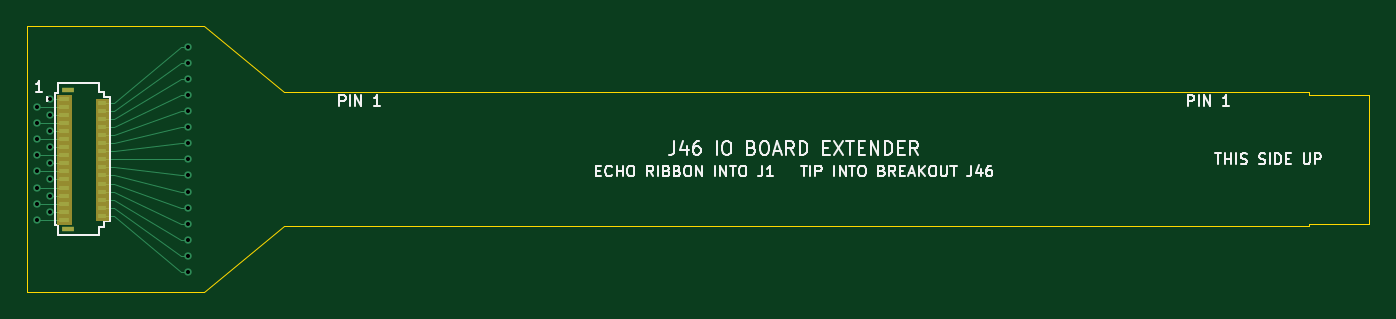
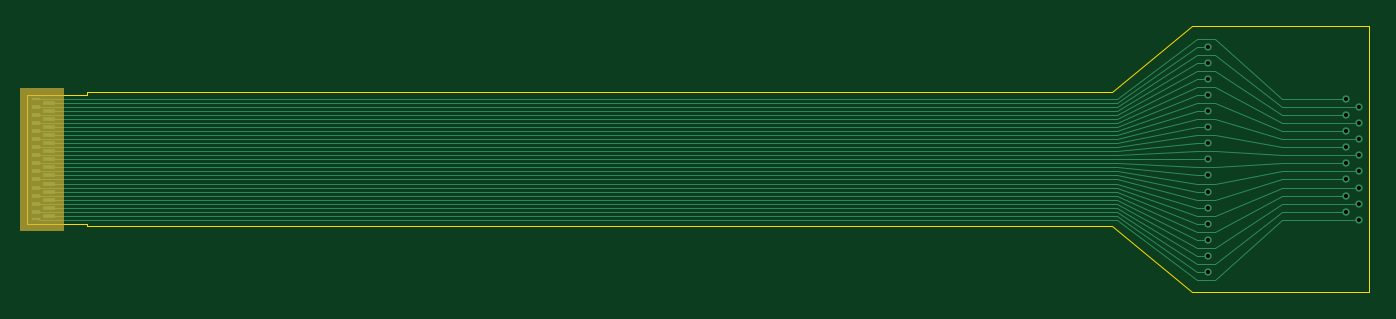
Circuit board: 10 layer files. Board 100.0 x 19.8 mm.
- bottom_copper: j46-ext-B_Cu.gbl (10033 bytes)
- bottom_mask: j46-ext-B_Mask.gbs (1777 bytes)
- bottom_silk: j46-ext-B_Silkscreen.gbo (1787 bytes)
- outline: j46-ext-Edge_Cuts.gm1 (1070 bytes)
- top_copper: j46-ext-F_Cu.gtl (6978 bytes)
- top_mask: j46-ext-F_Mask.gts (2044 bytes)
- paste: j46-ext-F_Paste.gtp (1505 bytes)
- top_silk: j46-ext-F_Silkscreen.gto (29149 bytes)
- drill: j46-ext-NPTH.drl (264 bytes)
- drill: j46-ext-PTH.drl (686 bytes)

=== bottom_copper: j46-ext-B_Cu.gbl (10033 bytes, source omitted) ===
=== bottom_mask: j46-ext-B_Mask.gbs ===
%TF.GenerationSoftware,KiCad,Pcbnew,10.0.8*%
%TF.CreationDate,2026-11-16T16:33:32+00:00*%
%TF.ProjectId,j46-ext,6a34362d-6578-4742-9e6b-696361645f70,rev?*%
%TF.SameCoordinates,Original*%
%TF.FileFunction,Soldermask,Bot*%
%TF.FilePolarity,Negative*%
%FSLAX46Y46*%
G04 Gerber Fmt 4.6, Leading zero omitted, Abs format (unit mm)*
G04 Created by KiCad (PCBNEW 10.0.8) date 2026-11-16 16:33:32*
%MOMM*%
%LPD*%
G01*
G04 APERTURE LIST*
%ADD10C,0.050000*%
%ADD11R,0.700000X0.240000*%
%ADD12R,0.950000X0.280000*%
%ADD13R,0.700000X0.280000*%
G04 APERTURE END LIST*
D10*
X117300000Y-34700000D02*
X120500000Y-34700000D01*
X120500000Y-45300000D01*
X117300000Y-45300000D01*
X117300000Y-34700000D01*
G36*
X120500000Y-45300000D02*
G01*
X117300000Y-45300000D01*
X117300000Y-34700000D01*
X120500000Y-34700000D01*
X120500000Y-45300000D01*
G37*
D11*
%TO.C,P1*%
X119350000Y-35519999D03*
D12*
X118375001Y-35800000D03*
D13*
X119350000Y-36100000D03*
D12*
X118375001Y-36400000D03*
D13*
X119350000Y-36700000D03*
D12*
X118375001Y-37000000D03*
D13*
X119350000Y-37300000D03*
D12*
X118375001Y-37600000D03*
D13*
X119350000Y-37900000D03*
D12*
X118375001Y-38200000D03*
D13*
X119350000Y-38500000D03*
D12*
X118375001Y-38800000D03*
D13*
X119350000Y-39100000D03*
D12*
X118375001Y-39400000D03*
D13*
X119350000Y-39700000D03*
D12*
X118375001Y-40000000D03*
D13*
X119350000Y-40300000D03*
D12*
X118375001Y-40600000D03*
D13*
X119350000Y-40900000D03*
D12*
X118375001Y-41200000D03*
D13*
X119350000Y-41500000D03*
D12*
X118375001Y-41800000D03*
D13*
X119350000Y-42100000D03*
D12*
X118375001Y-42400000D03*
D13*
X119350000Y-42700000D03*
D12*
X118375001Y-43000000D03*
D13*
X119350000Y-43300000D03*
D12*
X118375001Y-43600000D03*
D13*
X119350000Y-43900000D03*
D12*
X118375001Y-44200000D03*
D11*
X119350000Y-44480000D03*
%TD*%
M02*

=== bottom_silk: j46-ext-B_Silkscreen.gbo ===
%TF.GenerationSoftware,KiCad,Pcbnew,10.0.8*%
%TF.CreationDate,2026-11-16T16:33:32+00:00*%
%TF.ProjectId,j46-ext,6a34362d-6578-4742-9e6b-696361645f70,rev?*%
%TF.SameCoordinates,Original*%
%TF.FileFunction,Legend,Bot*%
%TF.FilePolarity,Positive*%
%FSLAX46Y46*%
G04 Gerber Fmt 4.6, Leading zero omitted, Abs format (unit mm)*
G04 Created by KiCad (PCBNEW 10.0.8) date 2026-11-16 16:33:32*
%MOMM*%
%LPD*%
G01*
G04 APERTURE LIST*
%ADD10C,0.050000*%
%ADD11R,0.700000X0.240000*%
%ADD12R,0.950000X0.280000*%
%ADD13R,0.700000X0.280000*%
G04 APERTURE END LIST*
%LPC*%
D10*
X117300000Y-34700000D02*
X120500000Y-34700000D01*
X120500000Y-45300000D01*
X117300000Y-45300000D01*
X117300000Y-34700000D01*
G36*
X120500000Y-45300000D02*
G01*
X117300000Y-45300000D01*
X117300000Y-34700000D01*
X120500000Y-34700000D01*
X120500000Y-45300000D01*
G37*
D11*
%TO.C,P1*%
X119350000Y-35519999D03*
D12*
X118375001Y-35800000D03*
D13*
X119350000Y-36100000D03*
D12*
X118375001Y-36400000D03*
D13*
X119350000Y-36700000D03*
D12*
X118375001Y-37000000D03*
D13*
X119350000Y-37300000D03*
D12*
X118375001Y-37600000D03*
D13*
X119350000Y-37900000D03*
D12*
X118375001Y-38200000D03*
D13*
X119350000Y-38500000D03*
D12*
X118375001Y-38800000D03*
D13*
X119350000Y-39100000D03*
D12*
X118375001Y-39400000D03*
D13*
X119350000Y-39700000D03*
D12*
X118375001Y-40000000D03*
D13*
X119350000Y-40300000D03*
D12*
X118375001Y-40600000D03*
D13*
X119350000Y-40900000D03*
D12*
X118375001Y-41200000D03*
D13*
X119350000Y-41500000D03*
D12*
X118375001Y-41800000D03*
D13*
X119350000Y-42100000D03*
D12*
X118375001Y-42400000D03*
D13*
X119350000Y-42700000D03*
D12*
X118375001Y-43000000D03*
D13*
X119350000Y-43300000D03*
D12*
X118375001Y-43600000D03*
D13*
X119350000Y-43900000D03*
D12*
X118375001Y-44200000D03*
D11*
X119350000Y-44480000D03*
%TD*%
%LPD*%
M02*

=== outline: j46-ext-Edge_Cuts.gm1 ===
%TF.GenerationSoftware,KiCad,Pcbnew,10.0.8*%
%TF.CreationDate,2026-11-16T16:33:32+00:00*%
%TF.ProjectId,j46-ext,6a34362d-6578-4742-9e6b-696361645f70,rev?*%
%TF.SameCoordinates,Original*%
%TF.FileFunction,Profile,NP*%
%FSLAX46Y46*%
G04 Gerber Fmt 4.6, Leading zero omitted, Abs format (unit mm)*
G04 Created by KiCad (PCBNEW 10.0.8) date 2026-11-16 16:33:32*
%MOMM*%
%LPD*%
G01*
G04 APERTURE LIST*
%TA.AperFunction,Profile*%
%ADD10C,0.100000*%
%TD*%
G04 APERTURE END LIST*
D10*
X20000000Y-30100000D02*
X33200000Y-30100000D01*
X20000000Y-49900000D02*
X20000000Y-30100000D01*
X33200000Y-30100000D02*
X39200000Y-35000000D01*
X33200000Y-49900000D02*
X20000000Y-49900000D01*
X39200000Y-35000000D02*
X115500000Y-35000000D01*
X39200000Y-45000000D02*
X33200000Y-49900000D01*
X115500000Y-35000000D02*
X115500000Y-35200000D01*
X115500000Y-35200000D02*
X120000000Y-35200000D01*
X115500000Y-44800000D02*
X115500000Y-45000000D01*
X115500000Y-45000000D02*
X39200000Y-45000000D01*
X120000000Y-35200000D02*
X120000000Y-44800000D01*
X120000000Y-44800000D02*
X115500000Y-44800000D01*
M02*

=== top_copper: j46-ext-F_Cu.gtl (6978 bytes, source omitted) ===
=== top_mask: j46-ext-F_Mask.gts ===
%TF.GenerationSoftware,KiCad,Pcbnew,10.0.8*%
%TF.CreationDate,2026-11-16T16:33:32+00:00*%
%TF.ProjectId,j46-ext,6a34362d-6578-4742-9e6b-696361645f70,rev?*%
%TF.SameCoordinates,Original*%
%TF.FileFunction,Soldermask,Top*%
%TF.FilePolarity,Negative*%
%FSLAX46Y46*%
G04 Gerber Fmt 4.6, Leading zero omitted, Abs format (unit mm)*
G04 Created by KiCad (PCBNEW 10.0.8) date 2026-11-16 16:33:32*
%MOMM*%
%LPD*%
G01*
G04 APERTURE LIST*
%ADD10C,0.050000*%
%ADD11R,0.800000X0.300000*%
%ADD12R,0.650000X0.300000*%
%ADD13R,0.950000X0.400000*%
G04 APERTURE END LIST*
D10*
X22262500Y-35200000D02*
X23262500Y-35200000D01*
X23262500Y-44800000D01*
X22262500Y-44800000D01*
X22262500Y-35200000D01*
G36*
X23262500Y-44800000D02*
G01*
X22262500Y-44800000D01*
X22262500Y-35200000D01*
X23262500Y-35200000D01*
X23262500Y-44800000D01*
G37*
X25187500Y-35500000D02*
X26087500Y-35500000D01*
X26087500Y-44500000D01*
X25187500Y-44500000D01*
X25187500Y-35500000D01*
G36*
X26087500Y-44500000D02*
G01*
X25187500Y-44500000D01*
X25187500Y-35500000D01*
X26087500Y-35500000D01*
X26087500Y-44500000D01*
G37*
D11*
%TO.C,J1*%
X22762500Y-35500000D03*
D12*
X25637500Y-35800000D03*
D11*
X22762500Y-36100000D03*
D12*
X25637500Y-36400000D03*
D11*
X22762500Y-36700000D03*
D12*
X25637500Y-37000000D03*
D11*
X22762500Y-37300000D03*
D12*
X25637500Y-37600000D03*
D11*
X22762500Y-37900000D03*
D12*
X25637500Y-38200000D03*
D11*
X22762500Y-38500000D03*
D12*
X25637500Y-38800000D03*
D11*
X22762500Y-39100000D03*
D12*
X25637500Y-39400000D03*
D11*
X22762500Y-39700000D03*
D12*
X25637500Y-40000000D03*
D11*
X22762500Y-40300000D03*
D12*
X25637500Y-40600000D03*
D11*
X22762500Y-40900000D03*
D12*
X25637500Y-41200000D03*
D11*
X22762500Y-41500000D03*
D12*
X25637500Y-41800000D03*
D11*
X22762500Y-42100000D03*
D12*
X25637500Y-42400000D03*
D11*
X22762500Y-42700000D03*
D12*
X25637500Y-43000000D03*
D11*
X22762500Y-43300000D03*
D12*
X25637500Y-43600000D03*
D11*
X22762500Y-43900000D03*
D12*
X25637500Y-44200000D03*
D11*
X22762500Y-44500000D03*
D13*
X23037500Y-34800000D03*
X23037500Y-45200000D03*
%TD*%
M02*

=== paste: j46-ext-F_Paste.gtp ===
%TF.GenerationSoftware,KiCad,Pcbnew,10.0.8*%
%TF.CreationDate,2026-11-16T16:33:32+00:00*%
%TF.ProjectId,j46-ext,6a34362d-6578-4742-9e6b-696361645f70,rev?*%
%TF.SameCoordinates,Original*%
%TF.FileFunction,Paste,Top*%
%TF.FilePolarity,Positive*%
%FSLAX46Y46*%
G04 Gerber Fmt 4.6, Leading zero omitted, Abs format (unit mm)*
G04 Created by KiCad (PCBNEW 10.0.8) date 2026-11-16 16:33:32*
%MOMM*%
%LPD*%
G01*
G04 APERTURE LIST*
%ADD10R,0.800000X0.300000*%
%ADD11R,0.650000X0.300000*%
%ADD12R,0.950000X0.400000*%
G04 APERTURE END LIST*
D10*
%TO.C,J1*%
X22762500Y-35500000D03*
D11*
X25637500Y-35800000D03*
D10*
X22762500Y-36100000D03*
D11*
X25637500Y-36400000D03*
D10*
X22762500Y-36700000D03*
D11*
X25637500Y-37000000D03*
D10*
X22762500Y-37300000D03*
D11*
X25637500Y-37600000D03*
D10*
X22762500Y-37900000D03*
D11*
X25637500Y-38200000D03*
D10*
X22762500Y-38500000D03*
D11*
X25637500Y-38800000D03*
D10*
X22762500Y-39100000D03*
D11*
X25637500Y-39400000D03*
D10*
X22762500Y-39700000D03*
D11*
X25637500Y-40000000D03*
D10*
X22762500Y-40300000D03*
D11*
X25637500Y-40600000D03*
D10*
X22762500Y-40900000D03*
D11*
X25637500Y-41200000D03*
D10*
X22762500Y-41500000D03*
D11*
X25637500Y-41800000D03*
D10*
X22762500Y-42100000D03*
D11*
X25637500Y-42400000D03*
D10*
X22762500Y-42700000D03*
D11*
X25637500Y-43000000D03*
D10*
X22762500Y-43300000D03*
D11*
X25637500Y-43600000D03*
D10*
X22762500Y-43900000D03*
D11*
X25637500Y-44200000D03*
D10*
X22762500Y-44500000D03*
D12*
X23037500Y-34800000D03*
X23037500Y-45200000D03*
%TD*%
M02*

=== top_silk: j46-ext-F_Silkscreen.gto (29149 bytes, source omitted) ===
=== drill: j46-ext-NPTH.drl ===
M48
; DRILL file KiCad 10.0.8 date 2026-11-16T16:33:33
; FORMAT={-:-/ absolute / metric / decimal}
; #@! TF.CreationDate,2026-11-16T16:33:33+00:00
; #@! TF.GenerationSoftware,Kicad,Pcbnew,10.0.8
; #@! TF.FileFunction,NonPlated,1,2,NPTH
FMAT,2
METRIC
%
G90
G05
M30

=== drill: j46-ext-PTH.drl ===
M48
; DRILL file KiCad 10.0.8 date 2026-11-16T16:33:33
; FORMAT={-:-/ absolute / metric / decimal}
; #@! TF.CreationDate,2026-11-16T16:33:33+00:00
; #@! TF.GenerationSoftware,Kicad,Pcbnew,10.0.8
; #@! TF.FileFunction,Plated,1,2,PTH
FMAT,2
METRIC
; #@! TA.AperFunction,Plated,PTH,ViaDrill
T1C0.300
%
G90
G05
T1
X20.8Y-36.1
X20.8Y-37.3
X20.8Y-38.5
X20.8Y-39.7
X20.8Y-40.9
X20.8Y-42.1
X20.8Y-43.3
X20.8Y-44.5
X21.7Y-35.5
X21.7Y-36.7
X21.7Y-37.9
X21.7Y-39.1
X21.7Y-40.3
X21.7Y-41.5
X21.7Y-42.7
X21.7Y-43.9
X32.0Y-31.6
X32.0Y-32.8
X32.0Y-34.0
X32.0Y-35.2
X32.0Y-36.4
X32.0Y-37.6
X32.0Y-38.8
X32.0Y-40.0
X32.0Y-41.2
X32.0Y-42.4
X32.0Y-43.6
X32.0Y-44.8
X32.0Y-46.0
X32.0Y-47.2
X32.0Y-48.4
M30
